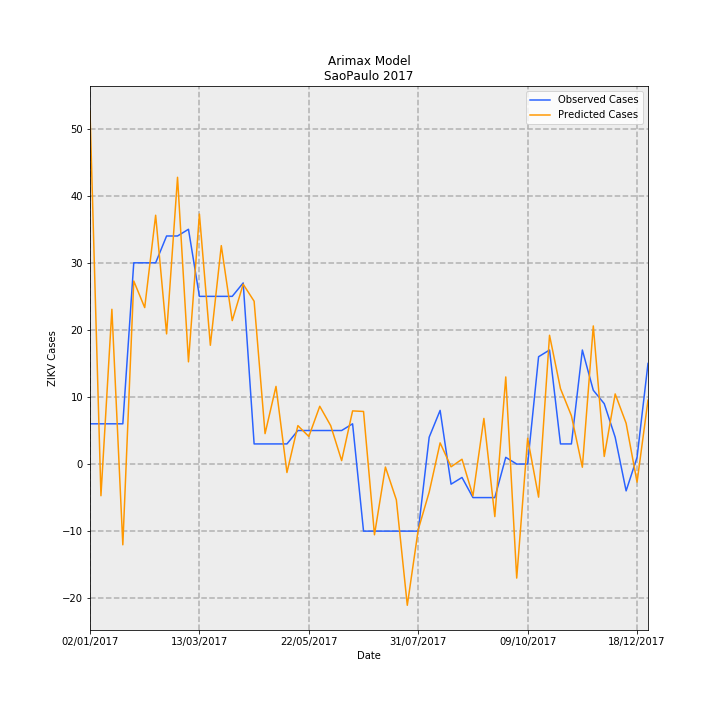

Source data for this figure (header and first rows):
Date, predictions_incidence, observed_incidence, Predicted Cases, Observed Cases, error
02/01/2017, 0.1167, 0.01331, 52.62, 6.0, -46.62
09/01/2017, -0.01047, 0.01331, -4.723, 6.0, 10.72
16/01/2017, 0.05116, 0.01331, 23.07, 6.0, -17.07
23/01/2017, -0.0267, 0.01331, -12.04, 6.0, 18.04
30/01/2017, 0.06051, 0.06653, 27.29, 30.0, 2.711
06/02/2017, 0.05172, 0.06653, 23.32, 30.0, 6.676
13/02/2017, 0.08225, 0.06653, 37.09, 30.0, -7.093
20/02/2017, 0.04303, 0.0754, 19.4, 34.0, 14.6
27/02/2017, 0.0948, 0.0754, 42.75, 34.0, -8.748
06/03/2017, 0.03379, 0.07761, 15.24, 35, 19.76
13/03/2017, 0.08265, 0.05544, 37.27, 25.0, -12.27
20/03/2017, 0.03927, 0.05544, 17.71, 25.0, 7.291
27/03/2017, 0.07221, 0.05544, 32.56, 25.0, -7.562
03/04/2017, 0.04742, 0.05544, 21.38, 25.0, 3.616
10/04/2017, 0.05946, 0.05987, 26.81, 27.0, 0.1882
17/04/2017, 0.05382, 0.006653, 24.27, 3.0, -21.27
24/04/2017, 0.01006, 0.006653, 4.536, 3.0, -1.536
01/05/2017, 0.02567, 0.006653, 11.58, 3.0, -8.578
08/05/2017, -0.002798, 0.006653, -1.262, 3.0, 4.262
15/05/2017, 0.01271, 0.01109, 5.729, 5.0, -0.7293
22/05/2017, 0.009107, 0.01109, 4.107, 5.0, 0.8933
29/05/2017, 0.0191, 0.01109, 8.612, 5.0, -3.612
05/06/2017, 0.01268, 0.01109, 5.72, 5.0, -0.72
12/06/2017, 0.001128, 0.01109, 0.5085, 5.0, 4.492
19/06/2017, 0.01757, 0.01331, 7.923, 6.0, -1.923
26/06/2017, 0.01739, -0.02218, 7.84, -10.0, -17.84
03/07/2017, -0.02338, -0.02218, -10.54, -10.0, 0.5439
10/07/2017, -0.0009897, -0.02218, -0.4463, -10.0, -9.554
17/07/2017, -0.01184, -0.02218, -5.341, -10.0, -4.659
24/07/2017, -0.04669, -0.02218, -21.06, -10.0, 11.06
31/07/2017, -0.02169, -0.02218, -9.779, -10.0, -0.2209
07/08/2017, -0.009281, 0.00887, -4.185, 4.0, 8.185
14/08/2017, 0.007007, 0.01774, 3.16, 8.0, 4.84
21/08/2017, -0.0009125, -0.006653, -0.4115, -3.0, -2.589
28/08/2017, 0.001584, -0.004435, 0.7143, -2.0, -2.714
04/09/2017, -0.01053, -0.01109, -4.749, -5.0, -0.2509
11/09/2017, 0.01509, -0.01109, 6.804, -5.0, -11.8
18/09/2017, -0.01737, -0.01109, -7.833, -5.0, 2.833
25/09/2017, 0.0288, 0.002218, 12.99, 1.0, -11.99
02/10/2017, -0.0377, 0.0, -17, 0.0, 17
09/10/2017, 0.008523, 0.0, 3.844, 0.0, -3.844
16/10/2017, -0.01094, 0.03548, -4.934, 16.0, 20.93
23/10/2017, 0.04257, 0.0377, 19.2, 17.0, -2.198
30/10/2017, 0.02493, 0.006653, 11.24, 3.0, -8.242
06/11/2017, 0.01597, 0.006653, 7.202, 3.0, -4.202
13/11/2017, -0.001049, 0.0377, -0.4731, 17.0, 17.47
20/11/2017, 0.04566, 0.02439, 20.59, 11.0, -9.591
27/11/2017, 0.002509, 0.01996, 1.132, 9.0, 7.868
04/12/2017, 0.02318, 0.00887, 10.45, 4.0, -6.454
11/12/2017, 0.01349, -0.00887, 6.082, -4.0, -10.08
18/12/2017, -0.005986, 0.002218, -2.7, 1.0, 3.7
25/12/2017, 0.02111, 0.03326, 9.521, 15.0, 5.479
